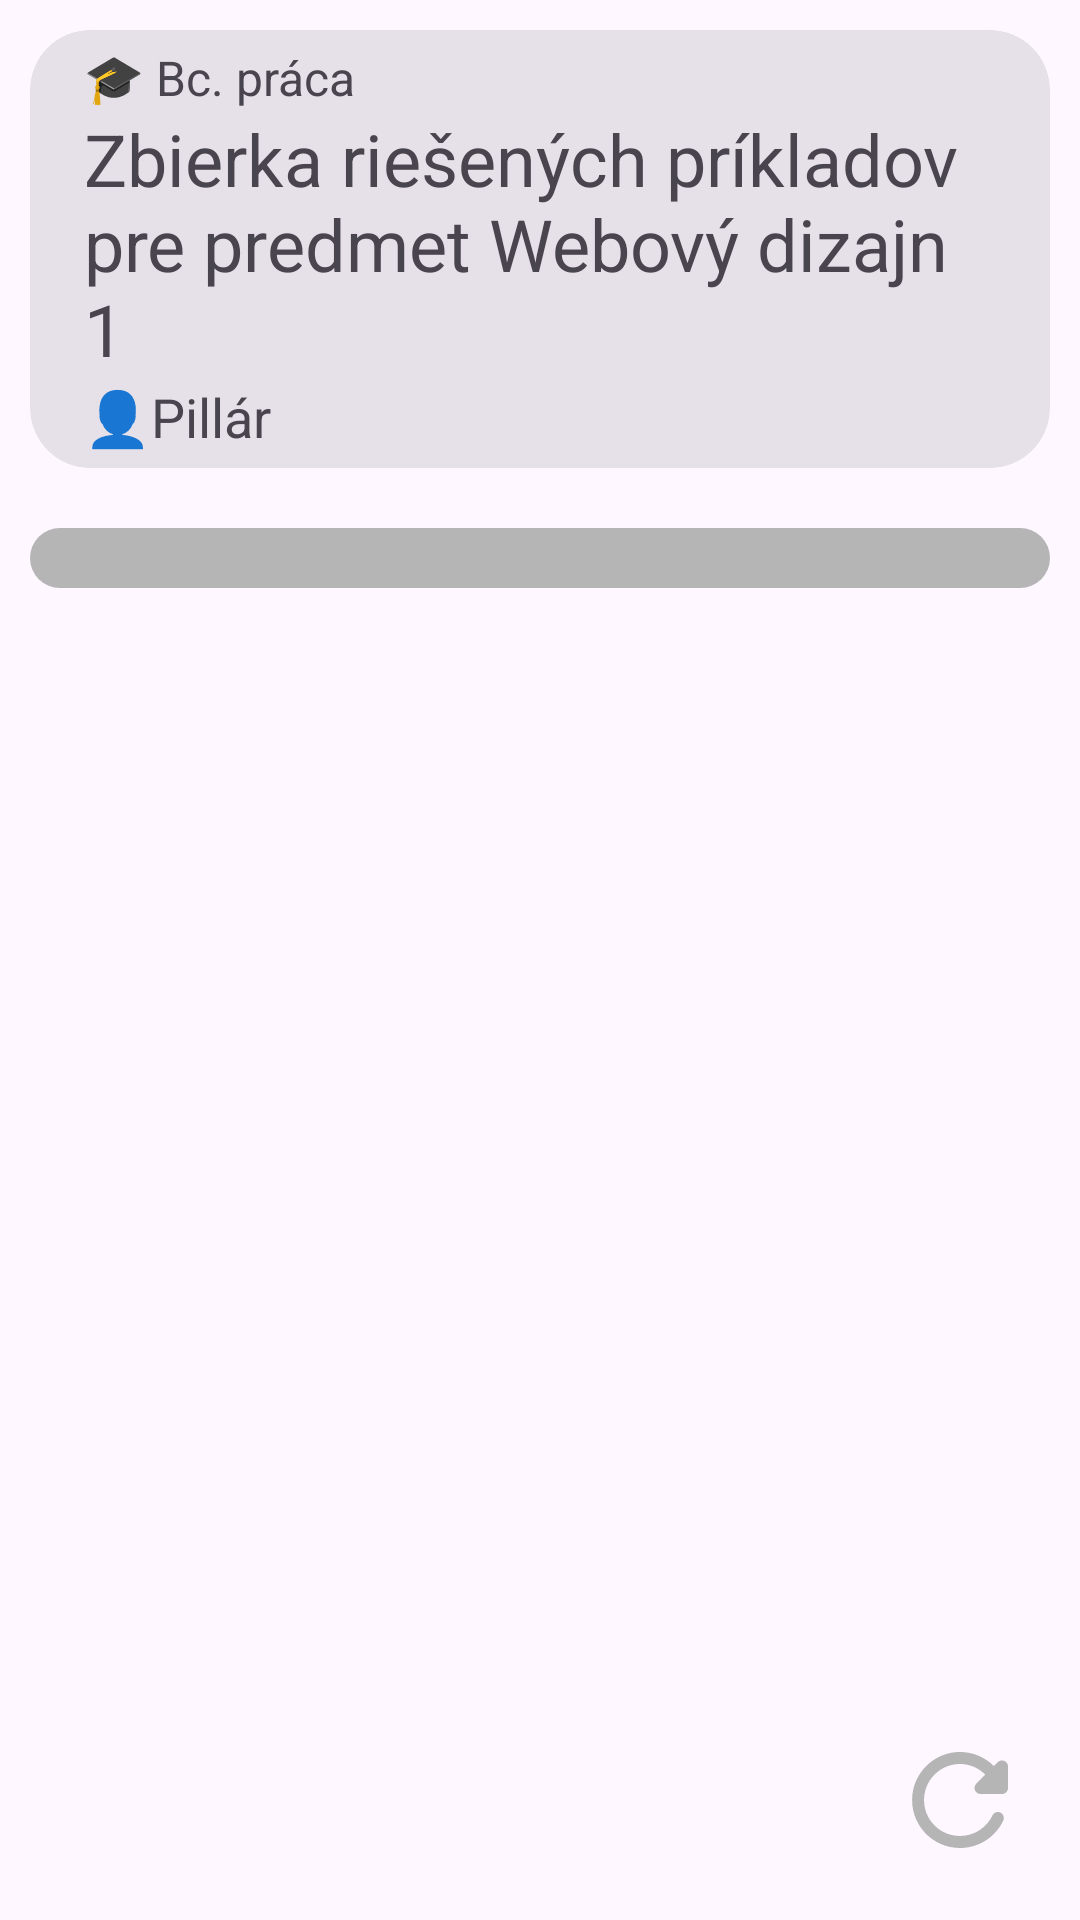

The Android layout XML behind this screen, and the referenced resources:
<!-- AndroidManifest.xml: application theme Theme.Rozvrh -->
<!-- res/layout/fragment_zadania.xml -->
<?xml version="1.0" encoding="utf-8"?>
<RelativeLayout xmlns:android="http://schemas.android.com/apk/res/android"
    xmlns:app="http://schemas.android.com/apk/res-auto"
    xmlns:tools="http://schemas.android.com/tools"
    android:layout_width="match_parent"
    android:layout_height="match_parent"
    android:orientation="vertical"
    tools:context=".ZadaniaFragment">

        <LinearLayout
            android:layout_width="match_parent"
            android:layout_height="wrap_content"
            android:orientation="vertical">

            <androidx.cardview.widget.CardView
                style="@style/Widget.Material3.CardView.Filled"
                android:layout_width="match_parent"
                android:layout_height="wrap_content"
                android:layout_margin="10dp"
                app:cardCornerRadius="20dp">

                <RelativeLayout
                    android:layout_width="match_parent"
                    android:layout_height="wrap_content">

                    <TextView
                        android:id="@+id/bc_praca"
                        android:layout_width="match_parent"
                        android:layout_height="wrap_content"
                        android:paddingStart="18dp"
                        android:paddingTop="5dp"
                        android:paddingEnd="18dp"
                        android:text="🎓 Bc. práca"
                        android:textSize="16sp" />

                    <TextView
                        android:id="@+id/bc_praca_nadpis"
                        android:layout_width="match_parent"
                        android:layout_height="wrap_content"
                        android:layout_below="@+id/bc_praca"
                        android:paddingStart="18dp"
                        android:paddingEnd="18dp"
                        android:paddingBottom="1dp"
                        android:text="Zbierka riešených príkladov pre predmet Webový dizajn 1"
                        android:textSize="24sp" />

                    <TextView
                        android:id="@+id/ucitel"
                        android:layout_width="match_parent"
                        android:layout_height="wrap_content"
                        android:layout_below="@+id/bc_praca_nadpis"
                        android:paddingStart="18dp"
                        android:paddingEnd="18dp"
                        android:paddingBottom="5dp"
                        android:text="👤Pillár"
                        android:textSize="18sp" />
                </RelativeLayout>
            </androidx.cardview.widget.CardView>

            <ImageView
                android:layout_width="match_parent"
                android:layout_height="20dp"
                android:layout_marginStart="10dp"
                android:layout_marginTop="10dp"
                android:layout_marginEnd="10dp"
                android:layout_marginBottom="10dp"
                android:src="@drawable/rozdelenie_zadania" />

            <ListView
                android:id="@+id/list_zadania"
                android:layout_width="match_parent"
                android:layout_height="match_parent"
                android:layout_marginLeft="10dp"
                android:layout_marginRight="10dp"
                android:layout_marginBottom="10dp"
                android:cacheColorHint="@android:color/transparent"
                android:divider="@null"
                android:dividerHeight="10dp"
                android:listSelector="@android:color/transparent"
                android:nestedScrollingEnabled="true"
                android:scrollbars="none" />

        </LinearLayout>

    <ImageButton
        android:id="@+id/connectivity_button"
        android:layout_width="wrap_content"
        android:layout_height="wrap_content"
        android:layout_alignParentEnd="true"
        android:layout_alignParentBottom="true"
        android:layout_margin="16dp"
        android:background="@drawable/refresh_btn_background"
        android:elevation="30dp"
        android:src="@drawable/refresh"
        android:textSize="18sp" />
</RelativeLayout>
<!-- resources referenced by this layout -->
<resources>
  <!-- drawable refresh (drawable) -->
  <vector android:height="48dp" android:tint="?attr/colorSecondaryContainer"
      android:viewportHeight="24" android:viewportWidth="24"
      android:width="48dp" xmlns:android="http://schemas.android.com/apk/res/android">
      <path android:fillColor="@android:color/white" android:pathData="M17.65,6.35c-1.63,-1.63 -3.94,-2.57 -6.48,-2.31 -3.67,0.37 -6.69,3.35 -7.1,7.02C3.52,15.91 7.27,20 12,20c3.19,0 5.93,-1.87 7.21,-4.56 0.32,-0.67 -0.16,-1.44 -0.9,-1.44 -0.37,0 -0.72,0.2 -0.88,0.53 -1.13,2.43 -3.84,3.97 -6.8,3.31 -2.22,-0.49 -4.01,-2.3 -4.48,-4.52C5.31,9.44 8.26,6 12,6c1.66,0 3.14,0.69 4.22,1.78l-1.51,1.51c-0.63,0.63 -0.19,1.71 0.7,1.71H19c0.55,0 1,-0.45 1,-1V6.41c0,-0.89 -1.08,-1.34 -1.71,-0.71l-0.64,0.65z"/>
  </vector>
  <!-- drawable rozdelenie_zadania (drawable) -->
  <?xml version="1.0" encoding="utf-8"?>
  <shape xmlns:android="http://schemas.android.com/apk/res/android">
      <solid android:color="?attr/colorSecondaryContainer" />
      <corners android:radius="20dp" />
  </shape>
  <color name="md_theme_light_primary">#2E2E2E</color>
  <color name="md_theme_light_onPrimary">#FFFFFF</color>
  <color name="md_theme_light_primaryContainer">#03A9F4</color>
  <color name="md_theme_light_onPrimaryContainer">#00210E</color>
  <color name="md_theme_light_secondary">#006493</color>
  <color name="md_theme_light_onSecondary">#FFFFFF</color>
  <color name="md_theme_light_secondaryContainer">#B5B5B5</color>
  <color name="md_theme_light_onSecondaryContainer">#001E30</color>
  <color name="md_theme_light_tertiary">#9F4200</color>
  <color name="md_theme_light_onTertiary">#FFFFFF</color>
  <color name="md_theme_light_tertiaryContainer">#D5D4D4</color>
  <color name="md_theme_light_onTertiaryContainer">#341100</color>
  <color name="md_theme_light_error">#BA1A1A</color>
  <color name="md_theme_light_errorContainer">#FFDAD6</color>
  <color name="md_theme_light_onError">#FFFFFF</color>
  <color name="md_theme_light_onErrorContainer">#410002</color>
  <color name="md_theme_light_onBackground">#3E0021</color>
  <color name="md_theme_light_surface">#FFFBFF</color>
  <color name="md_theme_light_onSurface">#3E0021</color>
  <color name="md_theme_light_surfaceVariant">#D5D4D4</color>
  <color name="md_theme_light_onSurfaceVariant">#414942</color>
  <color name="md_theme_light_outline">#717971</color>
  <color name="md_theme_light_inverseOnSurface">#FFECF0</color>
  <color name="md_theme_light_inverseSurface">#5D1137</color>
  <color name="md_theme_light_inversePrimary">#43E188</color>
  <color name="white">#FFFFFFFF</color>
</resources>
